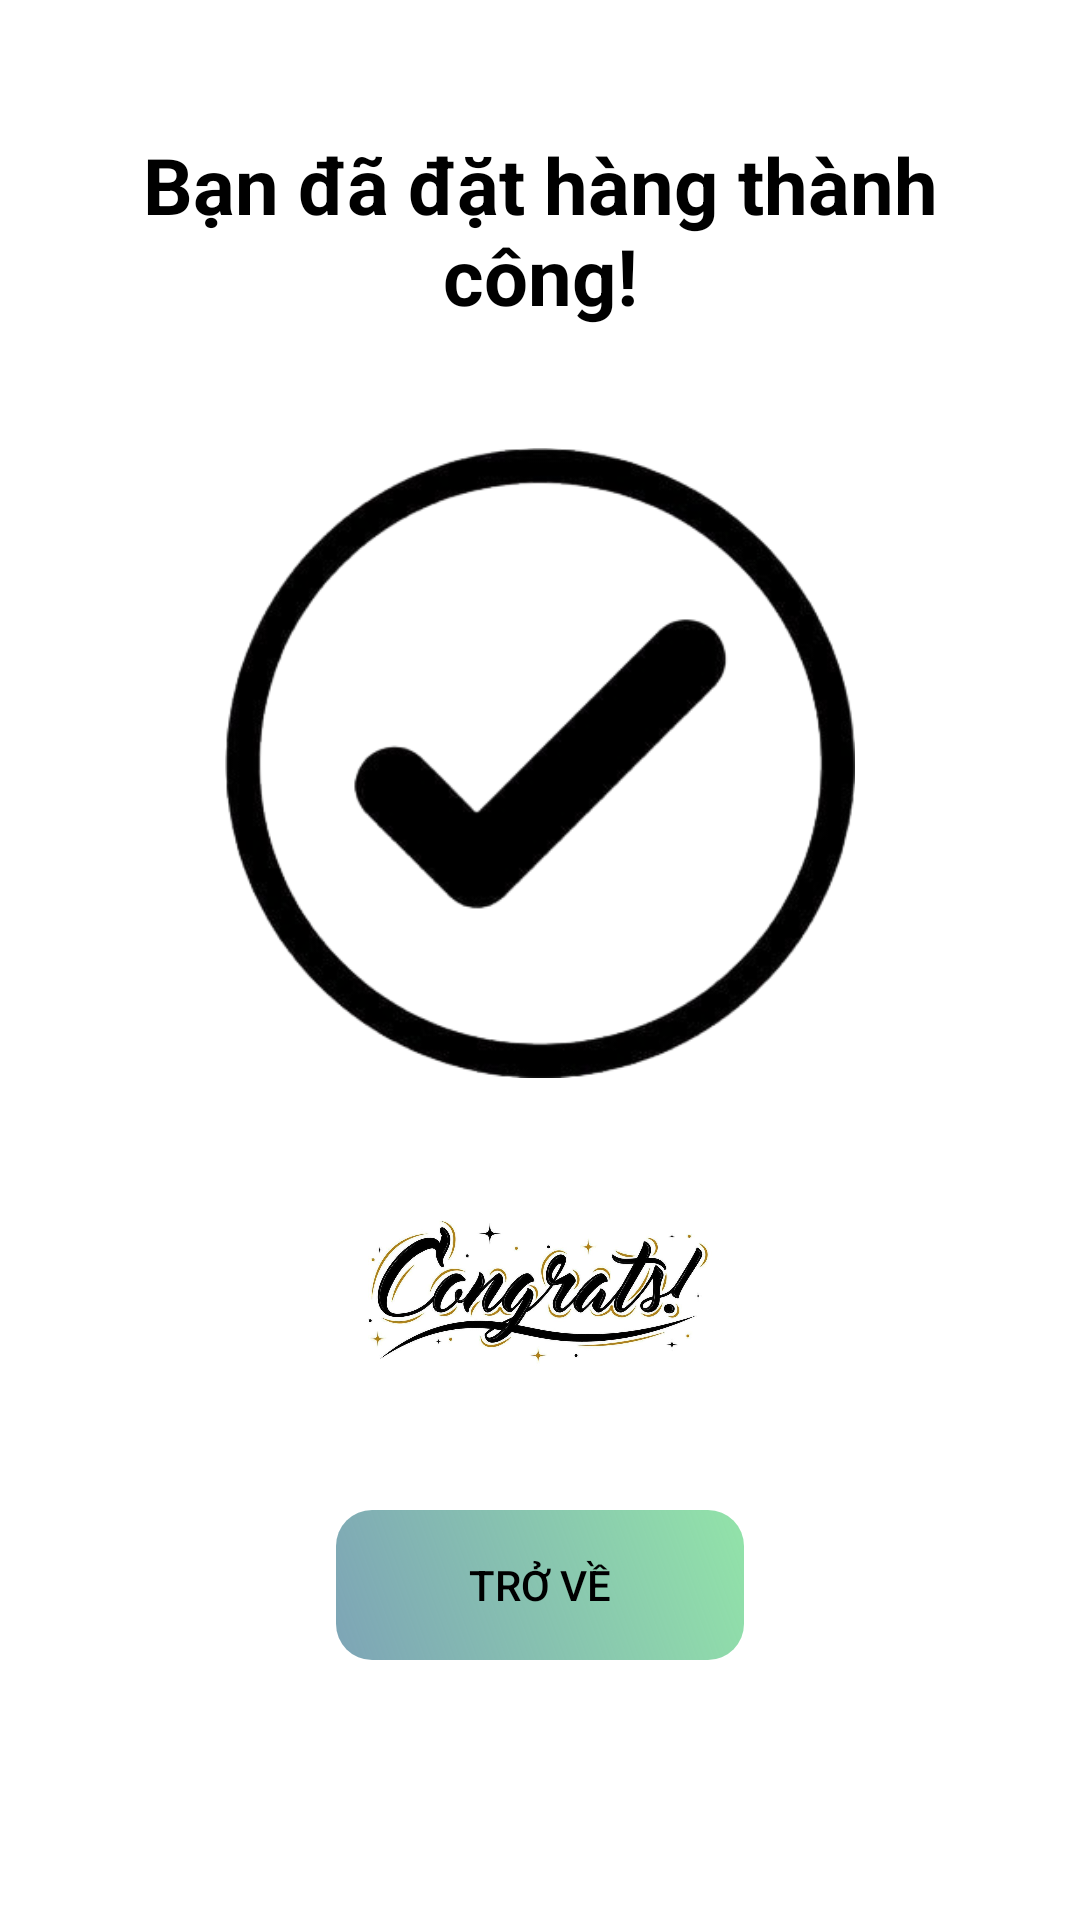

Here is an Android app screen rendered from its layout file. Give the layout XML and the strings, colors and styles it references.
<!-- AndroidManifest.xml: application theme Theme.FoodApp -->
<!-- res/layout/fragment_congrats_bottom_sheet.xml -->
<?xml version="1.0" encoding="utf-8"?>
<FrameLayout xmlns:android="http://schemas.android.com/apk/res/android"
    xmlns:tools="http://schemas.android.com/tools"
    android:layout_width="match_parent"
    android:layout_height="match_parent"
    android:background="@color/white"
    tools:context=".CongratsBottomSheet">

    <LinearLayout
        android:layout_width="match_parent"
        android:layout_height="wrap_content"
        android:orientation="vertical"
        android:gravity="top|center_horizontal"
        android:padding="24dp"
        android:layout_gravity="top">

        
        <TextView
            android:layout_width="wrap_content"
            android:layout_height="wrap_content"
            android:layout_marginTop="20dp"
            android:layout_marginBottom="40dp"
            android:text="Bạn đã đặt hàng thành công!"
            android:textAlignment="center"
            android:textColor="@android:color/black"
            android:textSize="26sp"
            android:textStyle="bold" />

        
        <ImageView
            android:id="@+id/imageView4"
            android:layout_width="210dp"
            android:layout_height="210dp"
            android:layout_marginBottom="24dp"
            android:src="@drawable/tich" />

        

        

        <ImageView
            android:id="@+id/imageView3"
            android:layout_width="210dp"
            android:layout_height="90dp"
            android:src="@drawable/chucmung" />

        <androidx.appcompat.widget.AppCompatButton
            android:id="@+id/goHome"
            android:layout_width="136dp"
            android:layout_height="50dp"
            android:layout_marginTop="30dp"
            android:background="@drawable/edittextshape"
            android:text="Trở về"
            android:textColor="@color/black" />
    </LinearLayout>

</FrameLayout>
<!-- resources referenced by this layout -->
<resources>
  <color name="black">#FF000000</color>
  <color name="white">#FFFFFFFF</color>
  <!-- drawable chucmung: jpg bitmap (drawable, 71693 bytes) -->
  <!-- drawable edittextshape (drawable) -->
  <shape xmlns:android="http://schemas.android.com/apk/res/android" android:shape="rectangle">
      <gradient
          android:angle="45"
          android:startColor="#AF427B95"
          android:endColor="@color/colorPrimary" />
      <corners android:radius="12dp"/>
  </shape>
  <!-- drawable tich: png bitmap (drawable, 45656 bytes) -->
  <style name="Theme.FoodApp" parent="Theme.AppCompat.Light.NoActionBar" />
  <color name="colorPrimary">#92E3A9</color>
</resources>
